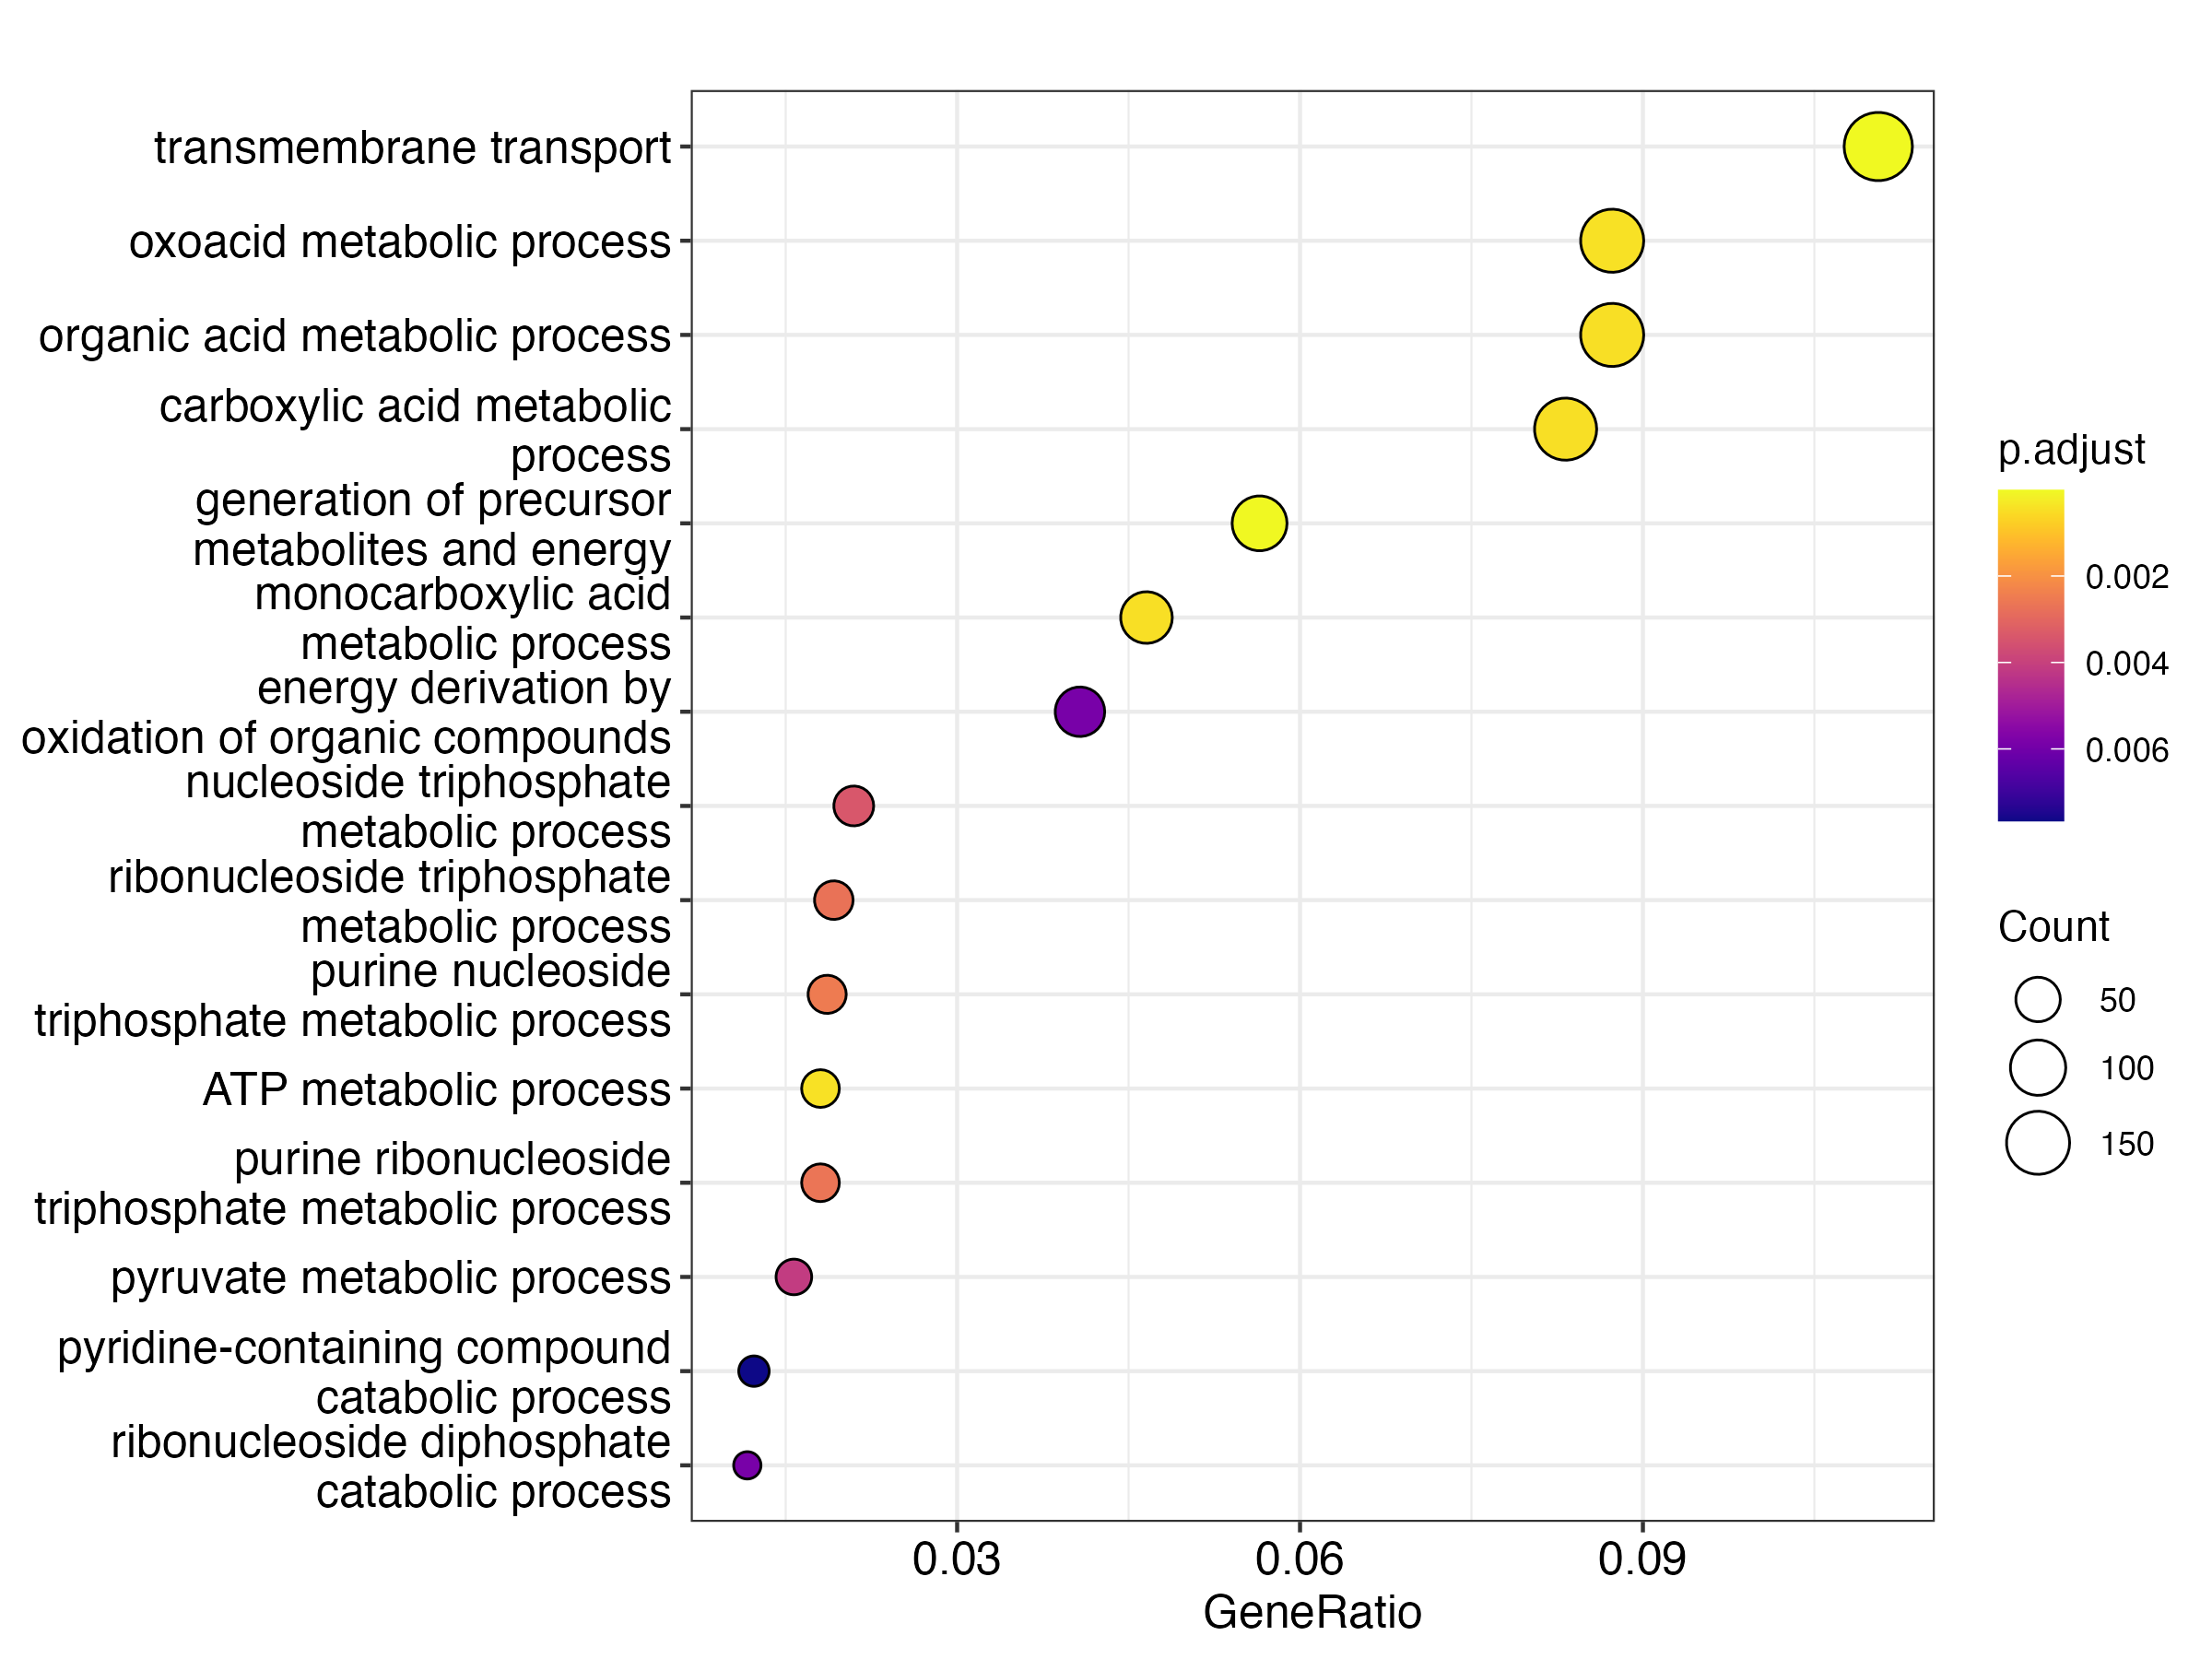

The file beside this chart, header and first rows:
ID, Description, GeneRatio, BgRatio, RichFactor, FoldEnrichment, zScore, pvalue, p.adjust, qvalue, geneID, Count
GO:0055085, transmembrane transport, 190/1718, 461/5857, 0.4121, 1.405, 5.838, 9.246306168138345e-9, 1.5210173646587577e-5, 1.4093317191015078e-5, YAL005C/YAL022C/YAL053W/YBL030C/YBL099W/…, 190
GO:0006091, generation of precursor metabolites and …, 97/1718, 206/5857, 0.4709, 1.605, 5.698, 3.288767364994282e-8, 2.705011157707797e-5, 2.5063869181640636e-5, YAL038W/YBL030C/YBR010W/YBR117C/YBR196C/…, 97
GO:0046034, ATP metabolic process, 31/1718, 49/5857, 0.6327, 2.157, 5.239, 7.946679891720886e-7, 4.302472943237323e-4, 3.986549877976416e-4, YAL038W/YBL099W/YBR127C/YBR196C/YCR012W/…, 31
GO:0043436, oxoacid metabolic process, 150/1718, 369/5857, 0.4065, 1.386, 4.933, 1.0461940287507168e-6, 4.302472943237323e-4, 3.986549877976416e-4, YAL012W/YAL038W/YBL015W/YBR112C/YBR196C/…, 150
GO:0006082, organic acid metabolic process, 150/1718, 371/5857, 0.4043, 1.378, 4.851, 1.5259600462677842e-6, 4.652587282905933e-4, 4.310955933865168e-4, YAL012W/YAL038W/YBL015W/YBR112C/YBR196C/…, 150
GO:0032787, monocarboxylic acid metabolic process, 80/1718, 174/5857, 0.4598, 1.567, 4.895, 1.7917101126966253e-6, 4.652587282905933e-4, 4.310955933865168e-4, YAL038W/YBL015W/YBR112C/YBR196C/YBR218C/…, 80
GO:0019752, carboxylic acid metabolic process, 143/1718, 352/5857, 0.4062, 1.385, 4.8, 1.9798243757046523e-6, 4.652587282905933e-4, 4.310955933865168e-4, YAL012W/YAL038W/YBL015W/YBR112C/YBR196C/…, 143
GO:0009144, purine nucleoside triphosphate metabolic…, 32/1718, 56/5857, 0.5714, 1.948, 4.593, 1.2117238931536937e-5, 0.002492, 0.002309, YAL038W/YBL099W/YBR127C/YBR196C/YBR252W/…, 32
GO:0009205, purine ribonucleoside triphosphate metab…, 31/1718, 54/5857, 0.5741, 1.957, 4.552, 1.4579770738340692e-5, 0.002665, 0.002469, YAL038W/YBL099W/YBR127C/YBR196C/YCR012W/…, 31
GO:0009199, ribonucleoside triphosphate metabolic pr…, 33/1718, 59/5857, 0.5593, 1.907, 4.51, 1.6461659605975163e-5, 0.002708, 0.002509, YAL038W/YBL099W/YBR127C/YBR196C/YCR012W/…, 33
GO:0009141, nucleoside triphosphate metabolic proces…, 36/1718, 67/5857, 0.5373, 1.832, 4.411, 2.2816294691478942e-5, 0.003412, 0.003162, YAL038W/YBL099W/YBR127C/YBR196C/YBR252W/…, 36
GO:0006090, pyruvate metabolic process, 27/1718, 46/5857, 0.587, 2.001, 4.391, 3.010130957260214e-5, 0.004126, 0.003823, YAL038W/YBR196C/YBR218C/YCR012W/YDL021W/…, 27
GO:0015980, energy derivation by oxidation of organi…, 70/1718, 159/5857, 0.4403, 1.501, 4.125, 4.725497559703249e-5, 0.005863, 0.005433, YBL030C/YBR010W/YBR238C/YCR005C/YDL085W/…, 70
GO:0009191, ribonucleoside diphosphate catabolic pro…, 20/1718, 31/5857, 0.6452, 2.199, 4.314, 4.990123706641994e-5, 0.005863, 0.005433, YAL038W/YBR196C/YCR012W/YDL021W/YDR050C/…, 20
GO:0072526, pyridine-containing compound catabolic p…, 21/1718, 34/5857, 0.6176, 2.106, 4.165, 8.280980129316068e-5, 0.007665, 0.007102, YAL038W/YBR196C/YCR012W/YDL021W/YDR050C/…, 21
GO:0015849, organic acid transport, 39/1718, 78/5857, 0.5, 1.705, 4.036, 8.927546782723272e-5, 0.007665, 0.007102, YBR043C/YBR069C/YCL025C/YCR028C/YCR075C/…, 39
GO:0009134, nucleoside diphosphate catabolic process, 20/1718, 32/5857, 0.625, 2.131, 4.132, 9.655546732257163e-5, 0.007665, 0.007102, YAL038W/YBR196C/YCR012W/YDL021W/YDR050C/…, 20
GO:0019364, pyridine nucleotide catabolic process, 20/1718, 32/5857, 0.625, 2.131, 4.132, 9.655546732257163e-5, 0.007665, 0.007102, YAL038W/YBR196C/YCR012W/YDL021W/YDR050C/…, 20
GO:0072523, purine-containing compound catabolic pro…, 26/1718, 46/5857, 0.5652, 1.927, 4.066, 1.023261697426502e-4, 0.007665, 0.007102, YAL038W/YBR196C/YBR252W/YCR012W/YDL021W/…, 26
GO:0046942, carboxylic acid transport, 38/1718, 76/5857, 0.5, 1.705, 3.983, 1.0958238704887225e-4, 0.007665, 0.007102, YBR043C/YBR069C/YCL025C/YCR028C/YCR075C/…, 38
GO:0006096, glycolytic process, 19/1718, 30/5857, 0.6333, 2.159, 4.101, 1.1182932656248177e-4, 0.007665, 0.007102, YAL038W/YBR196C/YCR012W/YDL021W/YDR050C/…, 19
GO:0009137, purine nucleoside diphosphate catabolic …, 19/1718, 30/5857, 0.6333, 2.159, 4.101, 1.1182932656248177e-4, 0.007665, 0.007102, YAL038W/YBR196C/YCR012W/YDL021W/YDR050C/…, 19
GO:0009181, purine ribonucleoside diphosphate catabo…, 19/1718, 30/5857, 0.6333, 2.159, 4.101, 1.1182932656248177e-4, 0.007665, 0.007102, YAL038W/YBR196C/YCR012W/YDL021W/YDR050C/…, 19
GO:0046032, ADP catabolic process, 19/1718, 30/5857, 0.6333, 2.159, 4.101, 1.1182932656248177e-4, 0.007665, 0.007102, YAL038W/YBR196C/YCR012W/YDL021W/YDR050C/…, 19
GO:0006195, purine nucleotide catabolic process, 21/1718, 35/5857, 0.6, 2.046, 3.997, 1.5016479072669565e-4, 0.009881, 0.009155, YAL038W/YBR196C/YBR252W/YCR012W/YDL021W/…, 21
GO:0009261, ribonucleotide catabolic process, 20/1718, 33/5857, 0.6061, 2.066, 3.957, 1.7792019844899425e-4, 0.01126, 0.01043, YAL038W/YBR196C/YCR012W/YDL021W/YDR050C/…, 20
GO:0006825, copper ion transport, 13/1718, 18/5857, 0.7222, 2.462, 4.003, 2.0477540537662664e-4, 0.01233, 0.01142, YDR270W/YER053C/YHR175W/YIL121W/YLL009C/…, 13
GO:0005975, carbohydrate metabolic process, 101/1718, 255/5857, 0.3961, 1.35, 3.685, 2.0980987004621366e-4, 0.01233, 0.01142, YAL038W/YBR196C/YBR218C/YBR298C/YBR299W/…, 101
GO:0019362, pyridine nucleotide metabolic process, 41/1718, 86/5857, 0.4767, 1.625, 3.763, 2.2790905610626304e-4, 0.01293, 0.01198, YAL038W/YBR117C/YBR196C/YCL047C/YCR012W/…, 41
GO:0046434, organophosphate catabolic process, 32/1718, 63/5857, 0.5079, 1.732, 3.761, 2.603803383360751e-4, 0.01428, 0.01323, YAL038W/YBR196C/YBR242W/YBR252W/YCR012W/…, 32
GO:0015711, organic anion transport, 53/1718, 119/5857, 0.4454, 1.518, 3.681, 2.700017097342078e-4, 0.01433, 0.01328, YAL053W/YBL030C/YBR043C/YBR069C/YBR220C/…, 53
GO:0006006, glucose metabolic process, 31/1718, 61/5857, 0.5082, 1.733, 3.705, 3.1993636758164133e-4, 0.01645, 0.01524, YBR196C/YBR218C/YCR012W/YDL085W/YDR050C/…, 31
GO:0006066, alcohol metabolic process, 57/1718, 131/5857, 0.4351, 1.483, 3.605, 3.397015691283092e-4, 0.01691, 0.01567, YAL061W/YCR048W/YCR105W/YDL085W/YDL168W/…, 57
GO:0009166, nucleotide catabolic process, 22/1718, 39/5857, 0.5641, 1.923, 3.726, 3.6189197082983843e-4, 0.01691, 0.01567, YAL038W/YBR196C/YBR252W/YCR012W/YDL021W/…, 22
GO:0009154, purine ribonucleotide catabolic process, 19/1718, 32/5857, 0.5938, 2.024, 3.743, 3.7551341835930657e-4, 0.01691, 0.01567, YAL038W/YBR196C/YCR012W/YDL021W/YDR050C/…, 19
GO:0046031, ADP metabolic process, 19/1718, 32/5857, 0.5938, 2.024, 3.743, 3.7551341835930657e-4, 0.01691, 0.01567, YAL038W/YBR196C/YCR012W/YDL021W/YDR050C/…, 19
GO:0046496, nicotinamide nucleotide metabolic proces…, 40/1718, 85/5857, 0.4706, 1.604, 3.616, 3.8032576827090196e-4, 0.01691, 0.01567, YAL038W/YBR117C/YBR196C/YCL047C/YCR012W/…, 40
GO:0072521, purine-containing compound metabolic pro…, 76/1718, 186/5857, 0.4086, 1.393, 3.509, 4.2393121352279466e-4, 0.01835, 0.017, YAL038W/YBL099W/YBR117C/YBR127C/YBR196C/…, 76
GO:0019318, hexose metabolic process, 36/1718, 75/5857, 0.48, 1.636, 3.574, 4.5875493981221185e-4, 0.01935, 0.01793, YBR196C/YBR218C/YCR012W/YDL085W/YDR050C/…, 36
GO:0044283, small molecule biosynthetic process, 130/1718, 347/5857, 0.3746, 1.277, 3.43, 4.760255989526216e-4, 0.01958, 0.01814, YAL012W/YAL061W/YBR112C/YBR196C/YBR218C/…, 130
GO:1901292, nucleoside phosphate catabolic process, 25/1718, 47/5857, 0.5319, 1.813, 3.607, 4.950821361788941e-4, 0.01986, 0.01841, YAL038W/YBR196C/YBR242W/YBR252W/YCR012W/…, 25
GO:0009185, ribonucleoside diphosphate metabolic pro…, 20/1718, 35/5857, 0.5714, 1.948, 3.624, 5.319620659315058e-4, 0.02084, 0.01931, YAL038W/YBR196C/YCR012W/YDL021W/YDR050C/…, 20
GO:0009135, purine nucleoside diphosphate metabolic …, 19/1718, 33/5857, 0.5758, 1.963, 3.573, 6.43675645380445e-4, 0.02406, 0.0223, YAL038W/YBR196C/YCR012W/YDL021W/YDR050C/…, 19
GO:0009179, purine ribonucleoside diphosphate metabo…, 19/1718, 33/5857, 0.5758, 1.963, 3.573, 6.43675645380445e-4, 0.02406, 0.0223, YAL038W/YBR196C/YCR012W/YDL021W/YDR050C/…, 19
GO:0009060, aerobic respiration, 40/1718, 87/5857, 0.4598, 1.567, 3.435, 6.848610755320413e-4, 0.02504, 0.0232, YBL030C/YBR010W/YBR238C/YCR005C/YDR031W/…, 40
GO:0006811, monoatomic ion transport, 85/1718, 215/5857, 0.3953, 1.348, 3.348, 7.015590410397603e-4, 0.02509, 0.02325, YAL048C/YBL030C/YBL099W/YBR127C/YBR235W/…, 85
GO:0000097, sulfur amino acid biosynthetic process, 20/1718, 36/5857, 0.5556, 1.894, 3.466, 8.700185677660662e-4, 0.02982, 0.02763, YAL012W/YER052C/YFR055W/YGL184C/YGR204W/…, 20
GO:0170041, non-proteinogenic amino acid metabolic p…, 20/1718, 36/5857, 0.5556, 1.894, 3.466, 8.700185677660662e-4, 0.02982, 0.02763, YAL012W/YER043C/YFR055W/YGL184C/YGL196W/…, 20
GO:0000096, sulfur amino acid metabolic process, 24/1718, 46/5857, 0.5217, 1.779, 3.416, 9.208725234435964e-4, 0.03092, 0.02864, YAL012W/YDR253C/YER052C/YFR055W/YGL184C/…, 24
GO:0016051, carbohydrate biosynthetic process, 41/1718, 91/5857, 0.4505, 1.536, 3.32, 9.759444275883305e-4, 0.03184, 0.0295, YBR196C/YBR218C/YCR012W/YDL049C/YDR050C/…, 41
GO:0006865, amino acid transport, 29/1718, 59/5857, 0.4915, 1.676, 3.361, 9.955814285687319e-4, 0.03184, 0.0295, YBR043C/YBR069C/YCL025C/YCL038C/YCR075C/…, 29
GO:0098660, inorganic ion transmembrane transport, 72/1718, 179/5857, 0.4022, 1.371, 3.25, 0.001007, 0.03184, 0.0295, YBL099W/YBR127C/YBR235W/YBR295W/YBR296C/…, 72
GO:0006163, purine nucleotide metabolic process, 57/1718, 136/5857, 0.4191, 1.429, 3.26, 0.001048, 0.03253, 0.03014, YAL038W/YBL099W/YBR117C/YBR127C/YBR196C/…, 57
GO:0072524, pyridine-containing compound metabolic p…, 44/1718, 100/5857, 0.44, 1.5, 3.249, 0.001183, 0.03604, 0.0334, YAL038W/YBR117C/YBR196C/YCL047C/YCR012W/…, 44
GO:0006812, monoatomic cation transport, 77/1718, 195/5857, 0.3949, 1.346, 3.168, 0.001282, 0.03719, 0.03446, YAL048C/YBL030C/YBL099W/YBR127C/YBR235W/…, 77
GO:0009086, methionine biosynthetic process, 18/1718, 32/5857, 0.5625, 1.918, 3.353, 0.001294, 0.03719, 0.03446, YER052C/YFR055W/YGL184C/YGR204W/YIR017C/…, 18
GO:0016052, carbohydrate catabolic process, 42/1718, 95/5857, 0.4421, 1.507, 3.211, 0.001352, 0.03719, 0.03446, YAL038W/YBR196C/YBR299W/YCR012W/YDL021W/…, 42
GO:0006067, ethanol metabolic process, 10/1718, 14/5857, 0.7143, 2.435, 3.463, 0.001357, 0.03719, 0.03446, YDL085W/YER073W/YGR087C/YLR044C/YLR134W/…, 10
GO:0015846, polyamine transport, 10/1718, 14/5857, 0.7143, 2.435, 3.463, 0.001357, 0.03719, 0.03446, YBR043C/YDL210W/YGR138C/YHL016C/YJR059W/…, 10
GO:0046164, alcohol catabolic process, 10/1718, 14/5857, 0.7143, 2.435, 3.463, 0.001357, 0.03719, 0.03446, YDR050C/YER073W/YFL053W/YHL032C/YHR046C/…, 10
... 4 more rows
